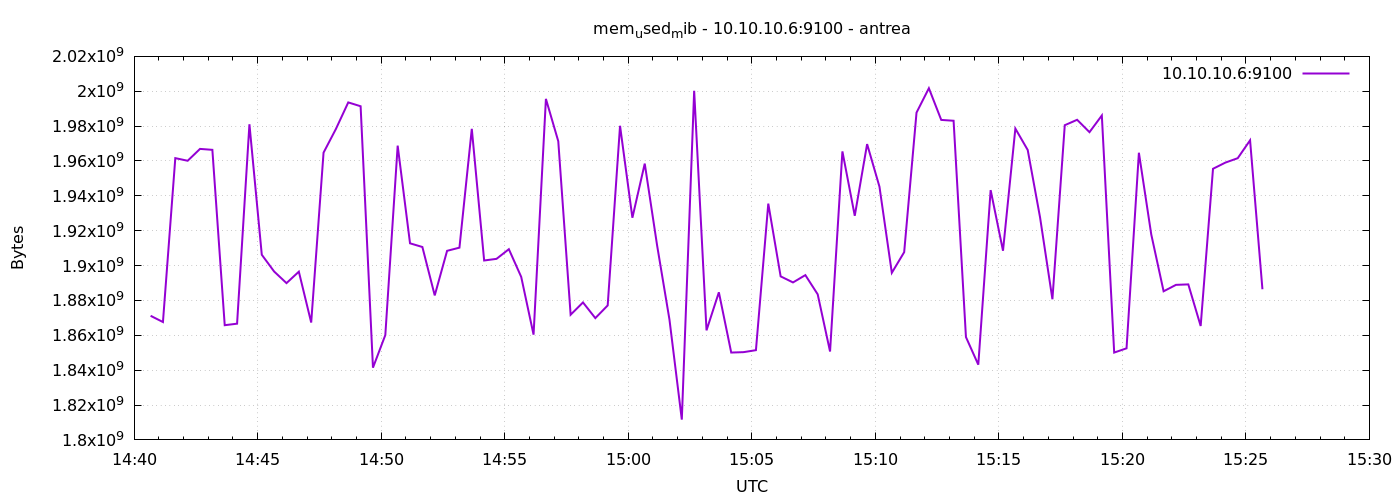

The file beside this chart, header and first rows:
1777128040	1871183872
1777128070	1867620352
1777128100	1961631744
1777128130	1960124416
1777128160	1966927872
1777128190	1966391296
1777128220	1865793536
1777128250	1866670080
1777128280	1981067264
1777128310	1906208768
1777128340	1896591360
1777128370	1889939456
1777128400	1896501248
1777128430	1867321344
1777128460	1964781568
1777128490	1978351616
1777128520	1993596928
1777128550	1991393280
1777128580	1841430528
1777128610	1860136960
1777128640	1968795648
1777128670	1912766464
1777128700	1910657024
1777128730	1882877952
1777128760	1908457472
1777128790	1910280192
1777128820	1978437632
1777128850	1902911488
1777128880	1903857664
1777128910	1909395456
1777128940	1893502976
1777128970	1860370432
1777129000	1995616256
1777129030	1971326976
1777129060	1871806464
1777129090	1878855680
1777129120	1869860864
1777129150	1877143552
1777129180	1980182528
1777129210	1927434240
1777129240	1958486016
1777129270	1911562240
1777129300	1869058048
1777129330	1811640320
1777129360	2000265216
1777129390	1862844416
1777129420	1884672000
1777129450	1850105856
1777129480	1850335232
1777129510	1851473920
1777129540	1935544320
1777129570	1893806080
1777129600	1890328576
1777129630	1894526976
1777129660	1883508736
1777129690	1850699776
1777129720	1965490176
1777129750	1928560640
1777129780	1969684480
1777129810	1945239552
1777129840	1895854080
... 30 more rows
